pico-8 play session: hold → + tap 🅾, after a click and taps of 🅾, ❎, 🅾+❎, 🅾 in the second before t = 0

[t = 1 s] hold → ~1s, tap 🅾 ~2×
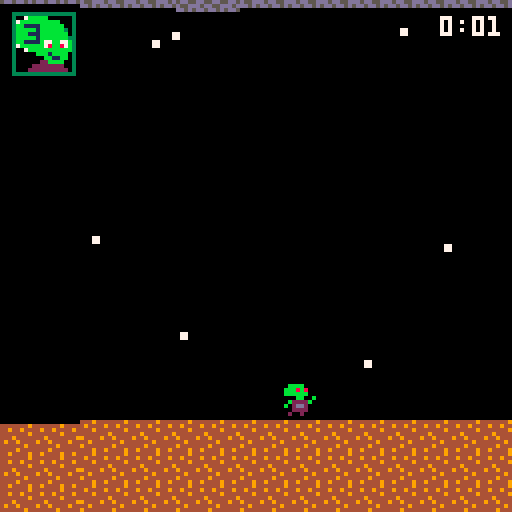
[t = 2 s] hold → ~2s, tap 🅾 ~4×
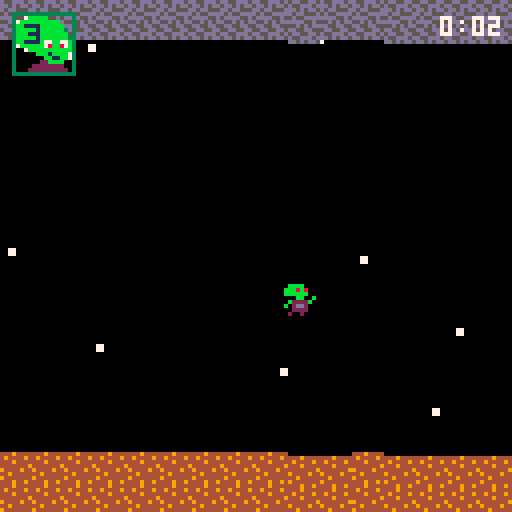
[t = 6 s] hold → ~6s, tap 🅾 ~10×
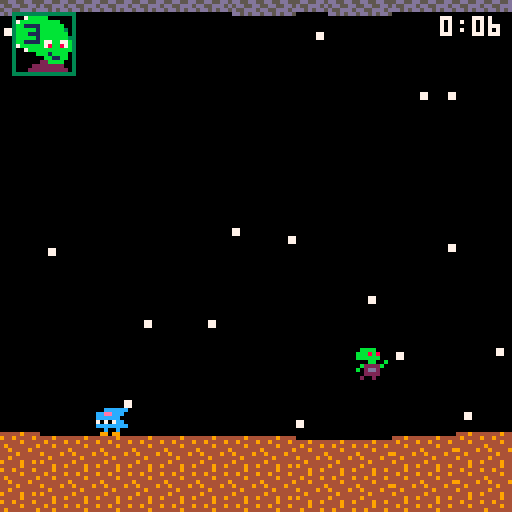

pico-8 cartridge
version 43
__lua__
function _init()
 world_w=512 world_mid=256 curve_amt=3

 accel=.15 friction=.08 max_speed=2
 jump_power=3 gravity=.18
 hold_gravity=.055 max_fall=3 long_hold=10

 dash_speed=5 dash_len=6

 max_monsters=4
 invuln_time=60

 life_spr={
  [0]=61,[1]=59,[2]=29,[3]=27
 }

 menu=true
 game_over=false

 -- menu music
 music(24)
end


function start_game()
 bottom_terrain={}
 top_terrain={}
 make_terrain(bottom_terrain)
 make_terrain(top_terrain)

 stars={}
 make_stars(100)

 p={
  x=64,y=0,
  dx=0,dy=0,
  facing=1,
  sprite=1,

  grounded=true,
  planet=0,
  flip_y=false,
  anim=0,

  jump_hold=0,
  can_long=false,
  transfer=nil,

  reacting=false,
  react_t=0,
  saved_dx=0,
  saved_dy=0,

  dash_t=0,
  air_dash=false,

  invuln=0
 }

 lives=3
 game_over=false
 menu=false

 survival_t=0
 danger_t=0

 cam_x=0
 cam_y=0

 asteroids={}
 creatures={}
 monsters={}

 rock_timer=90
 creature_timer=150
 monster_timer=nil
 max_creatures=6

 first_giant=true

 p.y=bottom_y(p.x+4)-8

 -- gameplay music
 music(0)
end


--================================
-- world
--================================

function make_stars(n)
 for i=1,n do
  add(stars,{
   x=rnd(world_w+128)-64,
   y=rnd(180)-55,
   fx=rnd()<.5,
   fy=rnd()<.5
  })
 end
end


function make_terrain(t)
 local h=0

 for i=1,world_w/8+2 do
  if rnd()<.35 then
   h+=flr(rnd(3))-1
  end

  h=mid(-1,h,1)
  t[i]=h
 end
end


function terrain_at(t,x)
 return t[
  mid(1,flr(x/8)+1,#t)
 ]
end


function curve_at(x)
 local d=mid(
  0,
  abs(x-world_mid)/world_mid,
  1
 )

 return curve_amt*
  (1-cos(d*.25))
end


function bottom_y(x)
 return
  104+
  curve_at(x)+
  terrain_at(
   bottom_terrain,x
  )
end


function top_tile_y(x)
 return
  -5-
  curve_at(x)+
  terrain_at(
   top_terrain,x
  )
end


function top_y(x)
 return top_tile_y(x)+8
end


function middle_y(x)
 return
  (bottom_y(x)+top_y(x))/2
end


function grav_dir()
 return
  p.planet==0
  and 1 or -1
end


--================================
-- update
--================================

function _update()

 -- menu
 if menu then
  if btnp(4) then
   start_game()
  end
  return
 end


 -- retry
 if game_over then
  if btnp(4) then
   start_game()
  end
  return
 end


 survival_t+=1
 danger_t+=1


 -- invincibility countdown
 if p.invuln>0 then
  p.invuln-=1
 end


 update_asteroids()
 if game_over then return end

 update_creatures()
 if game_over then return end

 update_monsters()
 if game_over then return end


 --================================
 -- hurt animation
 --================================

 if p.reacting then
  p.dx=0
  p.dy=0

  p.sprite=
   flr(p.react_t/3)%2==0
   and 4 or 5

  p.react_t+=1

  if p.react_t>=18 then
   p.reacting=false
   p.react_t=0

   p.dx=p.saved_dx
   p.dy=p.saved_dy
  end

  update_camera()
  return
 end


 --================================
 -- planet transfer
 --================================

 if p.transfer then
  update_transfer()
  update_camera()
  return
 end


 --================================
 -- dash
 -- btn 5
 --================================

 if btnp(5)
 and p.dash_t==0
 and (
  p.grounded
  or not p.air_dash
 ) then

  if not p.grounded then
   p.air_dash=true
  end

  p.dash_t=dash_len
  p.dy=0

  p.can_long=false
  p.jump_hold=0

  sfx(4)
 end


 if p.dash_t>0 then
  p.sprite=40

  p.x=mid(
   0,
   p.x+
   p.facing*dash_speed,
   world_w-8
  )

  p.dash_t-=1
  p.dy=0

  if p.grounded then
   snap_to_planet()
  end

  update_camera()
  return
 end


 update_horizontal()


 --================================
 -- jump
 -- btn 4
 --================================

 if btnp(4)
 and p.grounded then

  p.dy=
   -jump_power*grav_dir()

  p.grounded=false
  p.jump_hold=0
  p.can_long=true

  sfx(0)
 end


 -- long jump
 if not p.grounded
 and p.can_long then

  local g=grav_dir()

  if btn(4)
  and p.dy*g<0 then

   p.jump_hold+=1

   if p.jump_hold>=long_hold then
    p.transfer="mid"
    p.sprite=3

    update_camera()
    return
   end

  elseif not btn(4) then
   p.can_long=false
  end
 end


 --================================
 -- gravity
 --================================

 if not p.grounded then
  local g=grav_dir()

  p.dy+=
   btn(4)
   and p.can_long
   and p.dy*g<0
   and hold_gravity*g
   or gravity*g

  p.dy=
   g==1
   and min(
    p.dy,max_fall
   )
   or max(
    p.dy,-max_fall
   )
 end


 p.x=mid(
  0,
  p.x+p.dx,
  world_w-8
 )


 if p.grounded then
  snap_to_planet()
 else
  p.y+=p.dy
  check_planet_collision()
 end


 update_animation()
 update_camera()
end


--================================
-- horizontal movement
--================================

function update_horizontal()

 if btn(0) then
  p.dx-=accel
  p.facing=-1

 elseif btn(1) then
  p.dx+=accel
  p.facing=1

 elseif p.dx>0 then
  p.dx=max(
   0,
   p.dx-friction
  )

 elseif p.dx<0 then
  p.dx=min(
   0,
   p.dx+friction
  )
 end


 p.dx=mid(
  -max_speed,
  p.dx,
  max_speed
 )
end


--================================
-- difficulty
--================================

function difficulty()
 return min(
  1,
  danger_t/3600
 )
end


function next_rock_delay()
 local d=difficulty()
 local lo=75-55*d

 return lo+
  rnd(
   (125-85*d)-lo
  )
end


function next_creature_delay()
 local d=difficulty()
 local lo=120-85*d

 return lo+
  rnd(
   (210-140*d)-lo
  )
end


function next_monster_delay()
 return 150+rnd(600)
end


--================================
-- asteroids
--================================

function update_asteroids()
 rock_timer-=1


 if rock_timer<=0 then
  spawn_asteroid()

  rock_timer=
   next_rock_delay()
 end


 for i=#asteroids,1,-1 do
  local a=asteroids[i]

  a.x+=a.dx


  if a.x<-a.size-8
  or a.x>world_w+8 then

   deli(asteroids,i)


  elseif
   not p.reacting
   and p.invuln<=0
   and box_hit(
    p.x,p.y,8,8,
    a.x,a.y,
    a.size,a.size
   )
  then

   hurt_player()
   deli(asteroids,i)

   if game_over then
    return
   end
  end
 end
end


function spawn_asteroid()
 local big=rnd()<.5

 local size=
  big and 16 or 8

 local left=rnd()<.5


 local x=
  left and -size
  or world_w


 local dx=
  left
  and .8+rnd(1.2)
  or -(.8+rnd(1.2))


 local miny=
  top_y(x+size/2)+4


 local maxy=
  bottom_y(x+size/2)
  -size-4


 if maxy<miny then
  miny=
   middle_y(x+size/2)

  maxy=miny+1
 end


 add(asteroids,{
  x=x,

  y=
   miny+
   rnd(maxy-miny),

  dx=dx,
  size=size,

  fx=rnd()<.5,
  fy=rnd()<.5
 })
end


--================================
-- creatures
--================================

function update_creatures()
 creature_timer-=1


 if creature_timer<=0 then

  if #creatures
  <max_creatures then

   spawn_creature()
  end

  creature_timer=
   next_creature_delay()
 end


 for i=#creatures,1,-1 do
  local c=creatures[i]

  c.x+=c.dx
  c.anim+=1


  c.y=
   c.planet==0
   and bottom_y(c.x+4)-8
   or top_y(c.x+4)


  if c.x<-16
  or c.x>world_w+16 then

   deli(creatures,i)


  elseif
   not p.reacting
   and p.invuln<=0
   and box_hit(
    p.x,p.y,8,8,
    c.x,c.y,8,8
   )
  then

   hurt_player()
   deli(creatures,i)

   if game_over then
    return
   end
  end
 end
end


function spawn_creature()
 local kind=
  rnd()<.5
  and 1 or 2

 local planet=
  flr(rnd(2))

 local left=rnd()<.5


 local x=
  left and -8
  or world_w


 local dir=
  left and 1 or -1


 local speed=
  .25+rnd(.2)


 if kind==2 then
  speed=1.5+rnd(.8)
 end


 add(creatures,{
  x=x,

  y=
   planet==0
   and bottom_y(x+4)-8
   or top_y(x+4),

  dx=dir*speed,
  planet=planet,
  kind=kind,

  anim=
   flr(rnd(20))
 })
end


--================================
-- giant monsters
--================================

function update_monsters()

 -- unlock after 30 sec
 if danger_t<900 then
  return
 end


 if monster_timer==nil then
  monster_timer=
   90+rnd(210)
 end


 monster_timer-=1


 -- maximum 4 giants
 if monster_timer<=0
 and #monsters<max_monsters then

  spawn_monster()

  monster_timer=
   next_monster_delay()
 end


 for i=#monsters,1,-1 do
  local m=monsters[i]

  m.x+=m.dx
  m.anim+=1


  if m.hit_t>0 then
   m.hit_t-=1
  end


  m.y=
   m.planet==0
   and bottom_y(
    m.x+16
   )-32
   or top_y(
    m.x+16
   )


  -- footstep while visible
  if m.anim%14==0 then
   local sx=m.x-cam_x
   local sy=m.y-cam_y

   if sx>-32
   and sx<128
   and sy>-32
   and sy<128 then

    sfx(3)
   end
  end


  if m.x<-40
  or m.x>world_w+40 then

   deli(monsters,i)


  elseif
   not p.reacting
   and p.invuln<=0
   and m.hit_t<=0
   and box_hit(
    p.x,p.y,8,8,
    m.x,m.y,32,32
   )
  then

   hurt_player()

   if game_over then
    return
   end

   m.hit_t=45
  end
 end
end


function spawn_monster()

 -- first giant bottom,
 -- later giants random
 local planet=
  first_giant
  and 0
  or flr(rnd(2))


 first_giant=false


 local left=rnd()<.5


 local x=
  left and -32
  or world_w


 local dir=
  left and 1 or -1


 add(monsters,{
  x=x,

  y=
   planet==0
   and bottom_y(
    x+16
   )-32
   or top_y(
    x+16
   ),

  dx=
   dir*(.12+rnd(.08)),

  planet=planet,
  anim=0,
  hit_t=0
 })
end


--================================
-- collision / damage
--================================

function box_hit(
 x1,y1,w1,h1,
 x2,y2,w2,h2
)

 return
  x1<x2+w2
  and x1+w1>x2
  and y1<y2+h2
  and y1+h1>y2
end


function hurt_player()

 if game_over
 or p.invuln>0 then
  return
 end


 lives-=1
 p.dash_t=0


 --================================
 -- death
 --================================

 if lives<=0 then
  lives=0

  -- set dead sprite first
  p.sprite=24

  game_over=true

  p.dx=0
  p.dy=0

  p.reacting=false
  p.transfer=nil
  p.can_long=false
  p.invuln=0

  music(-1)

  for ch=0,3 do
   sfx(-1,ch)
  end

  return
 end


 --================================
 -- survived hit
 --================================

 sfx(1)

 -- 1 second immunity
 p.invuln=invuln_time

 p.saved_dx=p.dx
 p.saved_dy=p.dy

 p.reacting=true
 p.react_t=0
 p.sprite=4
end


--================================
-- planet transfer
--================================

function update_transfer()

 p.x=mid(
  0,
  p.x+p.dx,
  world_w-8
 )


 if p.transfer=="mid" then

  local target=
   middle_y(p.x+4)-4

  p.y+=
   (target-p.y)*.12

  p.sprite=3


  if abs(target-p.y)<.5 then
   p.y=target
   p.dy=0


   if p.planet==0 then
    p.planet=1
    p.flip_y=true
   else
    p.planet=0
    p.flip_y=false
   end


   sfx(2)

   p.transfer="fall"
  end


 else

  local g=grav_dir()

  p.dy+=gravity*g


  p.dy=
   g==1
   and min(
    p.dy,max_fall
   )
   or max(
    p.dy,-max_fall
   )


  p.y+=p.dy
  p.sprite=3

  check_transfer_landing()
 end
end


function check_transfer_landing()

 if p.planet==0 then

  local s=
   bottom_y(p.x+4)


  if p.y+8>=s
  and p.dy>=0 then

   p.y=s-8
   finish_transfer()
  end


 else

  local s=
   top_y(p.x+4)


  if p.y<=s
  and p.dy<=0 then

   p.y=s
   finish_transfer()
  end
 end
end


function finish_transfer()
 p.dy=0

 p.grounded=true
 p.transfer=nil

 p.jump_hold=0
 p.can_long=false
 p.air_dash=false

 p.sprite=1
 p.anim=0
end


--================================
-- planet collision
--================================

function snap_to_planet()

 p.y=
  p.planet==0
  and bottom_y(p.x+4)-8
  or top_y(p.x+4)
end


function check_planet_collision()

 if p.planet==0 then

  local s=
   bottom_y(p.x+4)


  if p.y+8>=s
  and p.dy>=0 then

   p.y=s-8
   landed()
  end


 else

  local s=
   top_y(p.x+4)


  if p.y<=s
  and p.dy<=0 then

   p.y=s
   landed()
  end
 end
end


function landed()
 p.dy=0

 p.grounded=true

 p.jump_hold=0
 p.can_long=false
 p.air_dash=false
end


--================================
-- animation
--================================

function update_animation()

 if p.reacting then
  return
 end


 if not p.grounded then
  p.sprite=3
  p.anim=0


 elseif abs(p.dx)>.1 then
  p.anim+=1

  p.sprite=
   flr(p.anim/6)%2==0
   and 1 or 2


 else
  p.sprite=1
  p.anim=0
 end
end


--================================
-- camera
--================================

function update_camera()

 local tx=mid(
  0,
  p.x-60,
  world_w-128
 )


 local ty=mid(
  -56,
  p.y-72,
  0
 )


 cam_x+=
  (tx-cam_x)*.15

 cam_y+=
  (ty-cam_y)*.12


 if abs(cam_x)<.05 then
  cam_x=0
 end


 if abs(cam_y)<.05 then
  cam_y=0
 end
end


--================================
-- drawing
--================================

function draw_stars()
 local px=cam_x*.35
 local py=cam_y*.35


 for s in all(stars) do
  local x=s.x-px
  local y=s.y-py


  if x>-8
  and x<128
  and y>-8
  and y<128 then

   spr(
    15,
    x,y,
    1,1,
    s.fx,s.fy
   )
  end
 end
end


function draw_bottom()
 local sx=
  flr(cam_x/8)*8-16


 for x=sx,sx+160,8 do

  local y=
   bottom_y(x+4)

  spr(7,x,y)


  for yy=y+8,180,8 do
   spr(7,x,yy)
  end
 end
end


function draw_top()
 local sx=
  flr(cam_x/8)*8-16


 for x=sx,sx+160,8 do

  local y=
   top_tile_y(x+4)

  spr(8,x,y)


  for yy=y-8,-100,-8 do
   spr(8,x,yy)
  end
 end
end


function draw_asteroids()

 for a in all(asteroids) do

  spr(
   a.size==8
   and 6 or 9,

   a.x,a.y,

   a.size/8,
   a.size/8,

   a.fx,a.fy
  )
 end
end


function draw_creatures()

 for c in all(creatures) do
  local s


  if c.kind==1 then

   s=
    flr(c.anim/8)%2==0
    and 11 or 12

  else

   s=
    flr(c.anim/3)%2==0
    and 13 or 14
  end


  spr(
   s,
   c.x,c.y,
   1,1,
   c.dx<0,
   c.planet==1
  )
 end
end


function draw_monsters()

 for m in all(monsters) do

  local s=
   flr(m.anim/14)%2==0
   and 16 or 20


  spr(
   s,
   m.x,m.y,
   4,4,
   m.dx>0,
   m.planet==1
  )
 end
end


--================================
-- ui
--================================

function draw_lives()

 spr(
  life_spr[lives],
  3,3,
  2,2
 )
end


function draw_timer()

 local sec=
  flr(survival_t/30)

 local rem=
  sec%60

 local t=
  flr(sec/60)..":"


 if rem<10 then
  t=t.."0"
 end


 t=t..rem


 print(
  t,
  126-#t*4,
  4,
  7
 )
end


function draw_game_over()

 spr(
  88,
  32,40,
  8,8
 )
end


--================================
-- draw
--================================

function _draw()
 cls()


 -- title screen
 if menu then
  camera()

  spr(
   80,
   32,8,
   8,8
  )

  spr(
   208,
   32,96,
   8,3
  )

  return
 end


 -- game
 draw_stars()

 camera(
  cam_x,
  cam_y
 )


 draw_top()
 draw_bottom()

 draw_creatures()
 draw_monsters()
 draw_asteroids()


 --================================
 -- player
 -- flashes while invincible
 --================================

 local show_player=true

 if p.invuln>0
 and flr(p.invuln/3)%2==0 then

  show_player=false
 end


 if show_player then

  spr(
   p.sprite,
   p.x,p.y,
   1,1,
   p.facing==-1,
   p.flip_y
  )
 end


 camera()


 draw_lives()
 draw_timer()


 if game_over then
  draw_game_over()
 end
end
__gfx__
000000000bbbb0000bbbb0000bbbb0000bbbb0000bbbb0000666700044494444d5dd555d00000677770000000000000000eeeee000000000cccccc0000000000
00000000bbbbbb00bbbbbb00bbb8b800bbbbb800bbb8bb0066666770494444945d55dddd000666666670000000eeeee00eeeeececccccc000ccceecc00000000
00700700bbb8b800bbb8b800bbbbbb00bb88b800bbb8b8006656666744494444dddd55d500666666666777000eeeeeceeee707070ccceecc00cc070700000000
00077000000bb000000bb000000bb00bb00bb00b000bb000666665664444444955d5d5dd0666566666666670eeeeeeeeee00000000cccccc0cc0000000077000
000770000b2222b00b2222b00b2222b00b2222b00b2222b0d666666694444944dd55dd550665556666666670e7070707e70707070cc70707ccc7070700077000
007007000b2dd2b0b02dd20bb02dd200002dd200b02dd20b0d656666449444445dd55dd56666556666566667eeeeeeeeeeeeeeeecccccccc00cccccc00000000
0000000000222200002222000022220000222200002222000d66666094444444d55ddd5dd66666666555666700e00e0009e00e0900c00c0009c00c0900000000
00000000002002000002200002002000002002000020020000d6660044494494dd5d5dd50d666666655566670099099009000090009909900900009000000000
00000000000000111111111110000000000000000000001111111111100000000000000000d66666666666673333333333333333999999999999999900000000
00000000011111111111111111111112000000000111111111111111111111120000000000d66655666666663007bbbbb00000039007bbbbc000000900000000
00000000111111111111111111112000000000001111111111111111111120000310000000d665556666666637bbbbbbbbbb000397bbbbbbbbbc000900000000
00000001111111111111111111120000000000011711111111111111111200003313000000d66555566666603bb1111bbbbbb0039bb1111bbbbbb00900000000
000000111111111111111111111000000000001117111111111111111110000033332d2000d66656666666603bbbbb1bbbbbb3039bbbbb1bbbbbb30900000000
00000111171111111111111111100000000001111711111111111111111000003313222200d66666666660003bbb111bbbbbbb039bb1111bbbbbbb0900000000
000011111711111111111111111000000000111117111111111111111110000033102320000dd666660000003bbbbb1bbbbbbb339bb1bbbbbbbbbb3900000000
00011111707111111111111111110000000111177877111111111111111100000330223200000dd6600000003bb1111b77bb77b39bb1111b11bb11b900000000
001111111711111111111111111110000011111117111111111111111111100000bbbb00000000000000000037bbbbbb78bb87b397bbbbb378bb873900000000
00111111171111111111111111111000001111111711111111111111111110000bbbbbb000000000000000003007bbbbbbbbbbb39007bbb333bb333900000000
01111111111222221111111111111100011111111712222211111111111111000bbb8b800000000000000000300000bbb1bbbb03900000bbbbbbbb0900000000
01111222222222222222222211111100011112222722222222222222111111000000bb00000000000000000030000000bb11bb0390000000b111bb0900000000
0122222222222222222222222221110001222222222222222222222222211100bbb222000000000000000000300000022bbbb003900000022bbbb00900000000
0222222222222222222222222222211002222222222222222222222222222110332dd200000000000000000030000222222220039000022222b2200900000000
02222222222222772222222222222220022222222222227722222222222222200222200000000000000000003000222222222203900022222222b20900000000
22222222222222277222222222222220222222222222222772222222222222202002000000000000000000003333333333333333999999999999999900000000
22288888888888887722222222222220222888888888888877222222222222200000000000000000000000008888888888888888000067777777000000000000
88888888888888887788222222222222ee8880ee8880ee0877882222222222220000000000000000000000008007ccccc0000008006777777777770000000000
ee8880ee8880ee8777888882222222227000007080007007778888822222222200000000000000000000000087cccc833ccc0008067777777777777000000000
7000007000007077770c8888882222220000000000000077770c8888882222220000000000000000000000008cc831333333c008677777777777777700000000
00070000070000e77ec888888888822200000000000000e77ec88888888882220000000000000000000000008cc3113333333108677777777777777700000000
888ee0888ee0888eecc8888888888822000700000700008eecc88888888888220000000000000000000000008c83313333333308677777777777777700000000
088888888888888888c8888888888888088ee0888ee0888888c88888888888880000000000000000000000008c33313333333318677777777777777700000000
008888888888888888c8888888888888008888888888888888c88888888888880000000000000000000000008333111311331138067777777777777000000000
00888888888888888888888888888880008888888888888888888888888888800000000000000000000000008733333178338718067777777777777000000000
00888888888881888881888888888000008888888888818888818888888880000000000000000000000000008007333111111118006677777777770000000000
00088888888881888881888888880000000888888888818888818888888800000000000000000000000000008000003333333308000060077007000000000000
00000888888881888881888888000000000008888888812888818888880000000000000000000000000000008000000031111308000060077007000000000000
000002222222228888800000000000000000000e8e8e8e8888880000000000000000000000000000000000008000000223333008000066677667000000000000
00002222222222288880000000000000000000888888888888880000000000000000000000000000000000008000032222332008000067777777000000000000
0000000e8e8e8e888888000000000000000002222222222222000000000000000000000000000000000000008000223223323208000057657676000000000000
00000088888888888888000000000000000022222222222222000000000000000000000000000000000000008888888888888888000005056070000000000000
0000000000000ddd5dd5ddd000000000000000000000000000000000000000000000000000000000000000000000000000000000000000000000000000000000
00000000000ddd555dd5ddd5d0000000000000000000000000000000000000000000000088888888800000000000000000088888800000000000000088888000
000022222d522555dd5d5dd5d5d00000000000000000000000022202222222000000088888888888800088888800000088888888888800000888888888888800
000222222d5225d5d55d5522225d5000220000022000002222222202222222220000888888888888800888888880000888888888888880088888888888888800
002222d2255225ddd5ddd22222555d00222000022000022222222000000222220008888888888888800888888880008888888888888880088888888888888000
02222dd2255225d55dd552222225ddd0222200022000022222000000000220000008888888888888800888888888008888888888888880088888888888888000
022255e225d225d55dd5222d2225d555222220022000022200000000000220000008888888888000008888808888088888888888888880088888888822220000
022d5eeee5d2e5d5dd552225522555d5222220022000022200000000000220000008888888000000008888808888088888888882888880088888822228880000
0ee5eeee555ee555dd52225d5222d5d5220222022000022200000000000220000088888880000000008888008888828888288882888888088888828888888000
0eeeeee5555ee55dd5522e555222555222002222200002222eeee000000e20000088888800008888882888888888828888288882888888088888888888880000
0eeeee555d5ee55d555eedd555eedd52e500ee22200002eeeeeee000000ee0000088888800002888882888888888828888288882888888088888888888880000
0ee55d555ddee55d55deeeeeeeee5ddeedd00eeee0000eeee0000000000ee0000088888888888288882888888888828888088882888888088888822222228000
0eee555d55dee5ddd55eeeeeeeee555ee5500eeee0000eeee0000000000ee0000088888888888888828888828888882888008800088888828888888822888000
deeed5dddd5ee5d5dd5ee5dd55eee5dee55d00eee0000eeee0000000000ee0000008888888888888828888828888828888000000088888828888888888888800
d5ee555dd55eedd5d55ee5d5dd5ee5deed5d00eeee000eeee0000000000ee0000008888888888888288888828888288888000000028888828888888888888800
ddeeed5dd55eed5dd5deed5ddd5ee55eed55000eee000eeee0eee000000ee0000008888888888882888888800000088888000000882888822888888888888000
d5eeed5dd5dee55deedeed5ddd5ee5dee555000eee000eeeeeeee000000ee0000000002888888822288882000000088888000888888288288222222222200000
555ee555dd5eeeeeee5ee55dd55ee5dee5d50000ee000eeeeeee0000000ee0000000088222882008822228000888828882888888888002888888888888800000
555eed555d5eeeeee55ee55dd55ee55eeddd44444444400000000000000ee0000000888888228828888888808888882228888888888008888888888888880000
5dd55d555d55d5dd55dd5ddd55ddd55d444444444444444440000017171000000008888888888882888888808888882888888888888008888888000888880000
5dddddddddddd55555d55dd55d555544444494444444444444401111811110000008888888888882888888828888882888888888822028888880000088800000
55d5d55d555dddd5dd5ddd5555dd4444444444444494444444444227171111000008888888888888088888828888822888888822228828888888888888800000
d555dd5555ddd55ddddd555d5dd44444444444444444444494444422221717100008888880888888088888888888828888882288888828888888888880000000
0d555ddd555d5ddddddd555dd444444cccc444444444444444444444222181100088888880888888008888888888808888888888888828888888888800000000
0d5ddd55ddddddd5d5555d5d444449ccccccc4449444444444444444422717100088888888888888008888888888808888888888888828888888888880000000
005d55555dd5555555dddd54444444cccccccc444444444444444944442211100088888888888888000888888888008888888822288828888288888888000000
00d5dd55555ddd5d55dddcccc4444ccc444cccc44444cc4444444444444221100008888888888888000888888880008888882228222228888288888888800000
005dddcccccdddd5ccccccccc4444ccc4444ccc44444cc4444444444444421100008888888888880000088888880008888888888888228888288888888880000
000ccccccccc5dd5ccccccc444444cc444444cc44444cc4444494cc4444421000008888888888880000088888800000888888888888288888808888888880000
000ccccc55ccc5d5ccccc44444444cc444444cc44444cc4444444cc4444441000000088888888800000088888800000888888888888288888880888888880000
000cc55d5dccc55dcccd449444444cc944444cc44444cc4444444cc4444440000000008888888000000000880000000088888088888288888880008888800000
000cc0dd5dcccddcccd444444444ccc444444cc44444cc4444444cc4444444000000000000000000000000000000000088888000000088888880000000000000
000cc00d55cc55dcccd444444444cc444444ccc94444cc4444444cc4444444000000000000000000111111100000000000000000000000000000000000000000
00ccc0000cccd55ccc4444444449cc444444ccc44444cc4444444cc4444444400000111111100011111111111000001111100000000000000000000000000000
00ccc0000cccdddccd4444494444cc44444ccc444444cc4444444cc4444444400011111111111111111111111111111111110000000011111110000000000000
00cc0000ccc00ddccd4444444444cc4444cccc444444cc4494444cc4444444400111111111111111111111111111111111111100011111111111111111100000
00cc0000ccc000ccc4444444444ccc444cccc4444444cc4444444cc4449444440111111181111111111111111111111111111111111111111111111111110000
00cc000ccc0000ccc4449444444cc444cccc44444444cc4444444cc4444444440111888888888111111111111111111111111111111111111111111111111100
00cc00ccc00000ccc4444444444cc4ccccc444444944cc4444444cc4444444441111111181111111111111111111118111111111111111111111111111111110
00cc0ccc000000ccc4444444444ccccccc4444444444cc4444444cc4444449441111111181111111111111111111188811111111111111118111111111111111
00ccccc0000000ccc4444444494ccccc444444444444cc4444444cc4444444441111111181111111111111111111881811111111111111111111111111111111
0ccccc00000000ccccccccc4444cccc4444444444444ccc444444cc4944444441111111181111111111111111111811881111111111111111111111111111111
0ccc0000000000ccccccccc4444cccc4944444444444ccc444444cc4444444441111111181111888181811111118818888118888188881111811188111111111
0cc00000000000ccccc44444444ccccc4444444444444cc444444cc4444444441111111181118811188811111188888181118181181881111811888811111110
0cc00000000000cccc44444444ccc4cc4444494444444cc449444cc4444444440111111181118111111811111118111188118881181888111811811881111110
0cc00000000000cccc44944444cc44ccc444444444444cc444444cc4444444440111111181118111111811111188111118111181188818811811811181111100
0cc00000000000cccc44444444cc444cc444444444444cc444444cc4444944400011111111111111111811111181111111111118111111111111111111111100
0cc00000000000ccc044444444cc444cc444444444444cc444444c74444444400001111111111111118111111111111111111188111111111111111111111100
0cc00000000000ccc044494444cc444ccc44444449444cc444944c74444444400001111111111118888111111111111111111881111111111111111111111100
0cc00000000000ccc004444444cc4449ccc4444444444cc444444774444444000011111111111111111111111111111111188811111111881111111111111100
0cc00000000000ccc004444444cc4444cc744444444447c444444774444444000011111111111111111111111111111111111111111118881118811111111110
0cc00000000000ccc000444444c74444477744444444477444444774449440000111111111111181111111111111111111666666111118888111881111111110
07c000000000007cc000444444774444477744444444477444444774444440000111111118811181111111111111111116555555611118888111181111111110
07700000000000777000044449774444447774444444477444494774444400000111111188111881111111118111111165111111561111888111118111111110
07700000000000777000044444774444447774444444477444444774444400000011111181111811111111118111111651117711156111888111118111111110
07700000000000777000004444774444444777449444477444444774444000000011111881111811111181118111111651171171156111188111118111111100
07700000000000777000000444774444444777744444477444444774447777000001111811118888811111188811111651177771156111181111118111111100
07700000000000777000077744774444444477744444477444444777777777000001111811118811811181118111111651171171156111181111118111111000
07700000000000777007777704774444944477744444477744444777777700000001111811118111811181118881111651171171156111111111188111111000
07700000000000777777777000774444444444444444477744444777000000000001111881118111811181111811111165111111561111188111881111111000
07700000000000777777000000774444444444444494444444444000000000000001111181118111111111111111111116555555611111188111811111100000
00000000000000000000000000770044444444444444444444400000000000000001111111111111111111111111111111666666111111111111111111000000
00000000000000000000000000000000444444444444444440000000000000000000111111111111111111111111100111111111111111111111111110000000
00000000000000000000000000000000000044444444400000000000000000000000011111111100000000111111000001111111111111110000011000000000
00000000000000000000000000000000000000000000000000000000000000000000000000000000000000000000000000000000000000000000000000000000
00000000000000000000000000000000000000000000000000000000000000000000000000000000000000000000000000000000000000000000000000000000
000000eeeeeee0000000000000000000000000000000000000000000000000000000000000000000000000000000000000000000000000000000000000000000
00000eeeeeeeee000000000000000000000000000000000000000000000000000000000000000000000000000000000000000000000000000000000000000000
00000eee000eee000000000000000000000000000000000006666666000000000000000000000000000000000000000000000000000000000000000000000000
0000ee800000ee000000000000000000000000000000000665555555660000000000000000000000000000000000000000000000000000000000000000000000
000ee88000088e000000000000000000000000000000006551111111556000000000000000000000000000000000000000000000000000000000000000000000
00088800088888000000000000000000000000000000065111111111115600000000000000000000000000000000000000000000000000000000000000000000
00088888888880000000000000000000000000000000651111117111111560000000000000000000000000000000000000000000000000000000000000000000
00088888880000000000000000000000000000000000651111177711111560000000000000000000000000000000000000000000000000000000000000000000
00888880000000000000000000000000000000000006511111171771111156000000000000000000000000000000000000000000000000000000000000000000
00888000000000000000000000000000000000000006511111171171111156000000000000000000000000000000000000000000000000000000000000000000
00880000000eee000000000000000000000000000006511111711777111156000000000000000000000000000000000000000000000000000000000000000000
008800000eeeee0000eee0000eee0000eee000000006511111777717711156000000000000000000000000000000000000000000000000000000000000000000
0088000088888ee00ee0ee00eeee000eeee000000006511117711111711156000000000000000000000000000000000000000000000000000000000000000000
00880000888088808e000800ee000008e00000000006511117111111771156000000000000000000000000000000000000000000000000000000000000000000
00880000888000008888880088880008880000000000651171111111171560000000000000000000000000000000000000000000000000000000000000000000
00880000880000008800000008888008888000000000651111111111111560000000000000000000000000000000000000000000000000000000000000000000
00880000880000008880000000888000888000000000065111111111115600000000000000000000000000000000000000000000000000000000000000000000
00880000880000008888880088888088888000000000006551111111556000000000000000000000000000000000000000000000000000000000000000000000
00880000880000000888880088880088880000000000000665555555660000000000000000000000000000000000000000000000000000000000000000000000
00000000000000000000000000000000000000000000000006666666000000000000000000000000000000000000000000000000000000000000000000000000
__map__
0000000000000000000000000000000000000000000000000000000000000000000000000000000000000000000000000000000000000000000000000000000000000000000000000000000000000000000000000000000000000000000000000000000000000000000000000000000000000000000000000000000000000000
0000000000000000000000000000000000000000000000000000000000000000000000000000000000000000000000000000000000000000000000000000000000000000000000000000000000000000000000000000000000000000000000000000000000000000000000000000000000000000000000000000000000000000
0000000000000000000000000000000000000000000000000000000000000000000000000000000000000000000000000000000000000000000000000000000000000000000000000000000000000000000000000000000000000000000000000000000000000000000000000000000000000000000000000000000000000000
0000000000000000000000000000000000000000000000000000000000000000000000000000000000000000000000000000000000000000000000000000000000000000000000000000000000000000000000000000000000000000000000000000000000000000000000000000000000000000000000000000000000000000
0000000000000000000000000000000000000000000000000000000000000000000000000000000000000000000000000000000000000000000000000000000000000000000000000000000000000000000000000000000000000000000000000000000000000000000000000000000000000000000000000000000000000000
0000000000000000000000000000000000000000000000000000000000000000000000000000000000000000000000000000000000000000000000000000000000000000000000000000000000000000000000000000000000000000000000000000000000000000000000000000000000000000000000000000000000000000
0000000000000000000000000000000000000000000000000000000000000000000000000000000000000000000000000000000000000000000000000000000000000000000000000000000000000000000000000000000000000000000000000000000000000000000000000000000000000000000000000000000000000000
0000000000000000000000000000000000000000000000000000000000000000000000000000000000000000000000000000000000000000000000000000000000000000000000000000000000000000000000000000000000000000000000000000000000000000000000000000000000000000000000000000000000000000
0707070707070707070707070707070700000000000000000000000000000000000000000000000000000000000000000000000000000000000000000000000000000000000000000000000000000000000000000000000000000000000000000000000000000000000000000000000000000000000000000000000000000000
